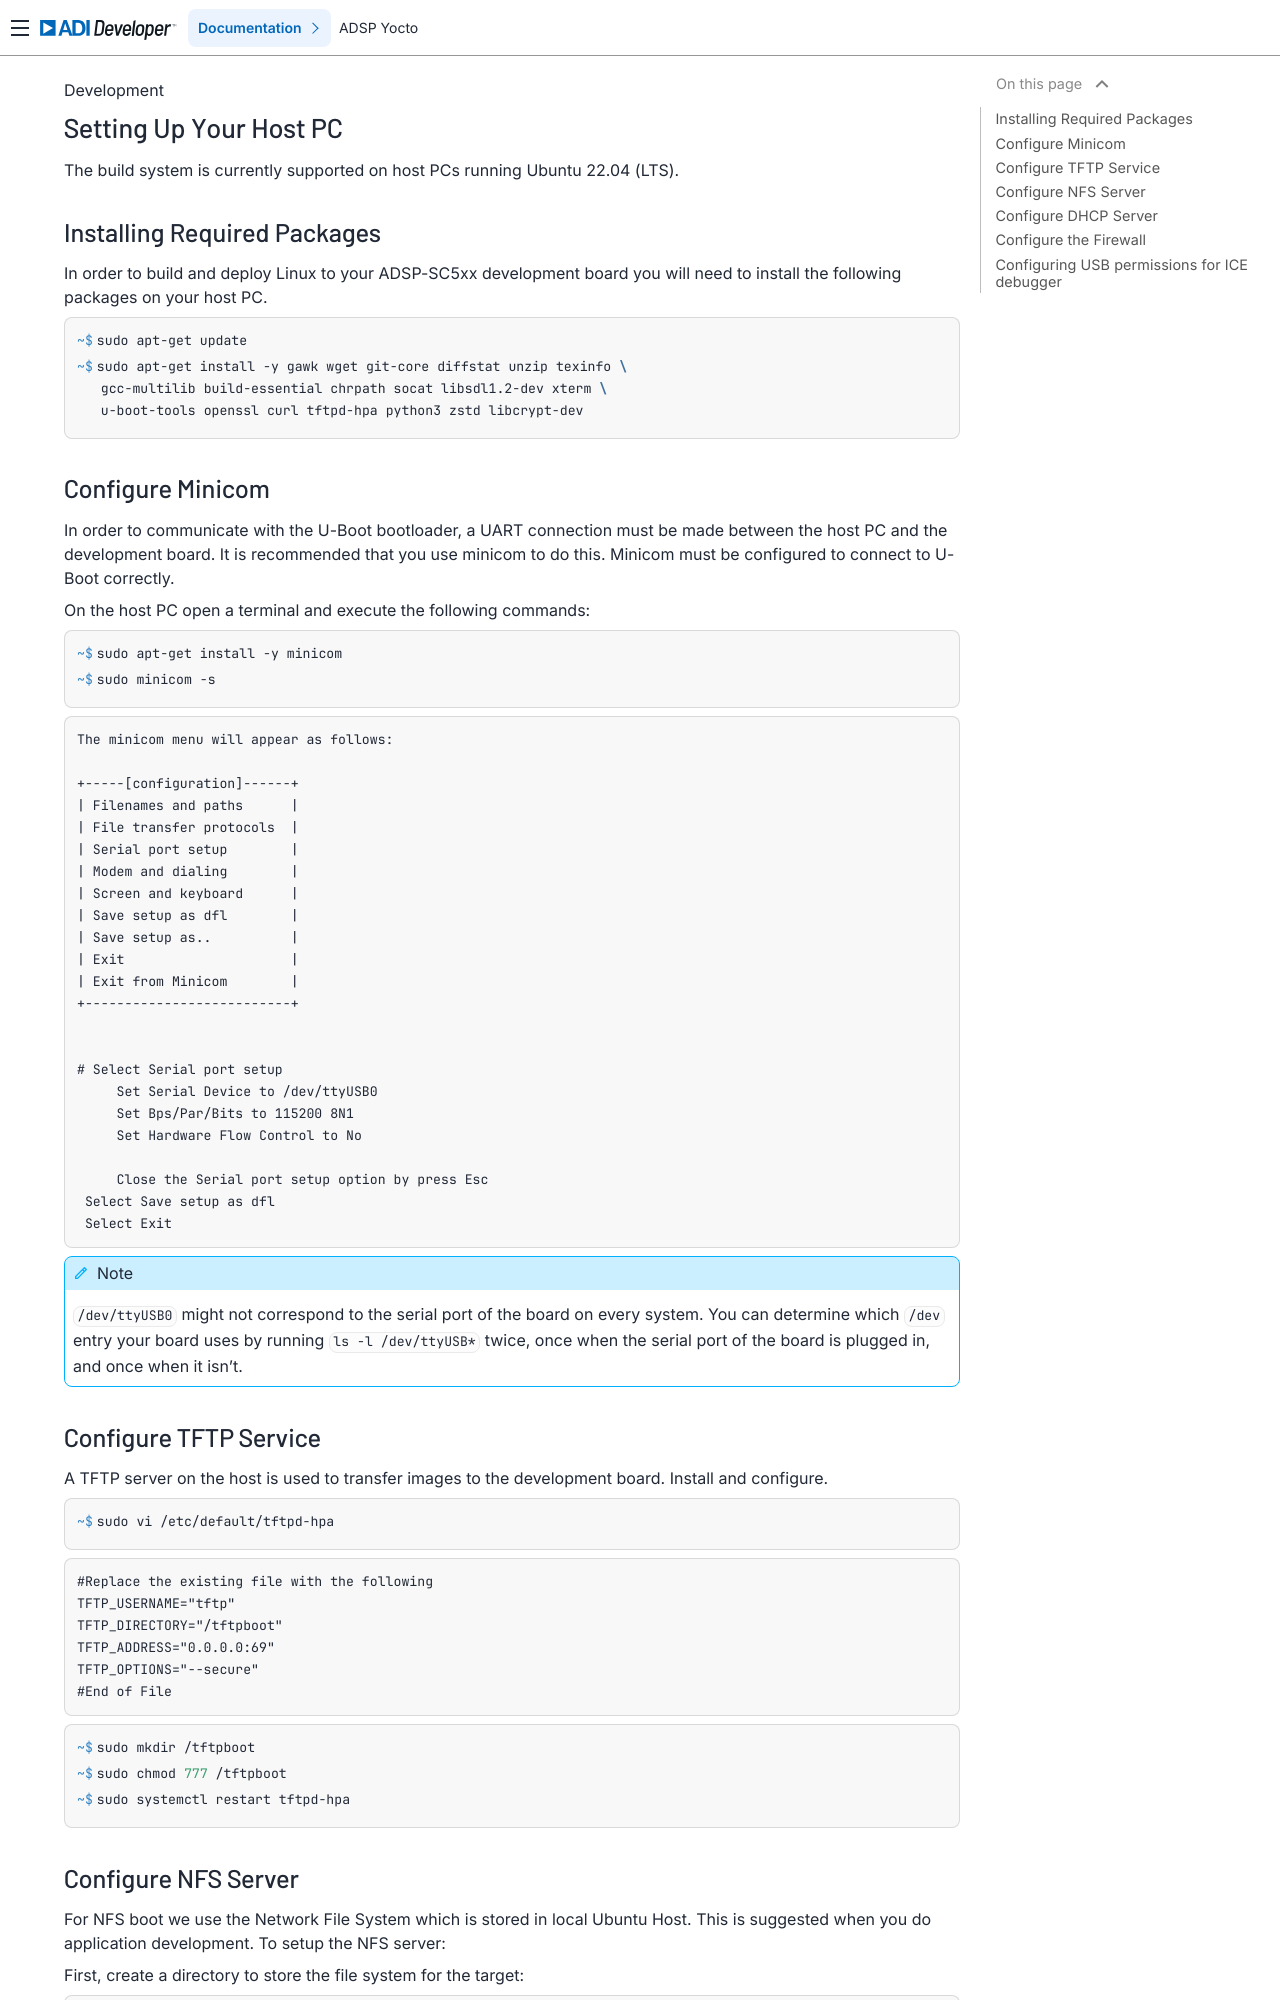

repository: analogdevicesinc/lnxdsp-adi-meta · page: getting-started/Setting-Up-Your-Host-PC/index.html · generator: sphinx

Setting Up Your Host PC
=======================

The build system is currently supported on host PCs running Ubuntu 22.04 (LTS).

Installing Required Packages
----------------------------

In order to build Linux for your ADSP-SC5xx development board you will need to
install the packages required by the Yocto Project on your host PC. The list
below is taken from the official
`Yocto Project System Requirements <https://docs.yoctoproject.org/wrynose/ref-manual/system-requirements.html>`_
for Ubuntu and Debian. Refer to that page for the full list of supported
distributions and the packages needed on other distributions.

.. shell::

   $sudo apt-get update
   $sudo apt-get install -y build-essential chrpath cpio debianutils \
   $   diffstat file gawk gcc git iputils-ping libacl1 libcrypt-dev locales \
   $   python3 python3-git python3-jinja2 python3-pexpect python3-pip \
   $   python3-subunit socat texinfo unzip wget xz-utils zstd

To deploy and boot Linux on the development board you will also need the
following packages:

.. shell::

   $sudo apt-get install -y u-boot-tools openssl curl tftpd-hpa

Configure Git
-------------

The build uses ``git`` to fetch sources and apply patches, and ``git`` refuses
to create commits without an identity. If you skip this step the build fails
with ``Author identity unknown`` / ``*** Please tell me who you are``. Set
any name and email (they are only used locally):

.. shell::

   $ git config --global user.name "Your Name"
   $ git config --global user.email "you@example.com"

Configure Minicom
-----------------

In order to communicate with the U-Boot bootloader, a UART connection must be
made between the host PC and the development board. It is recommended that you
use minicom to do this. Minicom must be configured to connect to U-Boot
correctly.

On the host PC open a terminal and execute the following commands:

.. shell::

   $sudo apt-get install -y minicom
   $sudo minicom -s

.. code-block:: text

   The minicom menu will appear as follows:

   +-----[configuration]------+
   | Filenames and paths      |
   | File transfer protocols  |
   | Serial port setup        |
   | Modem and dialing        |
   | Screen and keyboard      |
   | Save setup as dfl        |
   | Save setup as..          |
   | Exit                     |
   | Exit from Minicom        |
   +--------------------------+


   # Select Serial port setup
        Set Serial Device to /dev/ttyUSB0
        Set Bps/Par/Bits to 115200 8N1
        Set Hardware Flow Control to No

        Close the Serial port setup option by press Esc
    Select Save setup as dfl
    Select Exit

.. note::

   ``/dev/ttyUSB0`` might not correspond to the serial port of the board on
   every system. You can determine which ``/dev`` entry your board uses by
   running ``ls -l /dev/ttyUSB*`` twice, once when the serial port of the board
   is plugged in, and once when it isn't.
